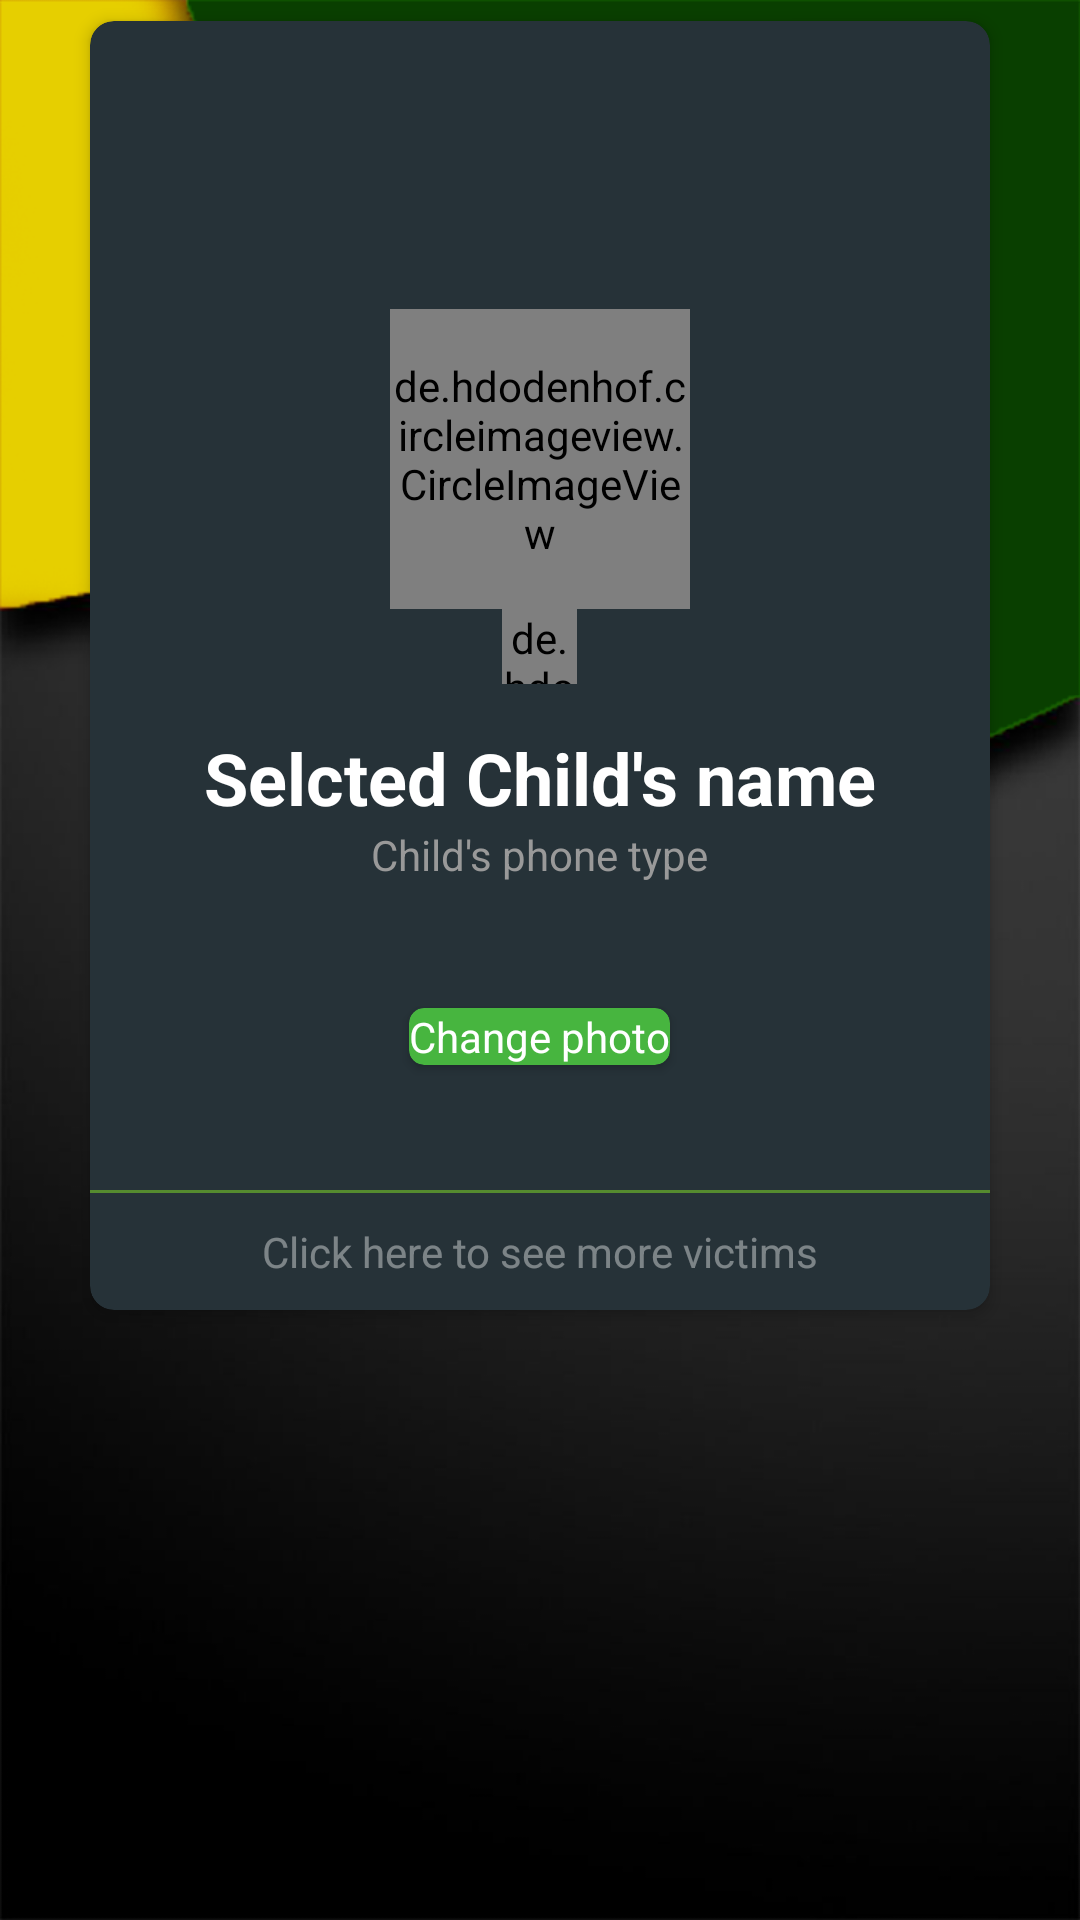

Produce the Android XML layout that renders to this screen, including the resource entries it uses.
<!-- AndroidManifest.xml: application theme AppTheme -->
<!-- res/layout/dialog_select_child.xml -->
<?xml version="1.0" encoding="utf-8"?>
<LinearLayout xmlns:android="http://schemas.android.com/apk/res/android"
    xmlns:app="http://schemas.android.com/apk/res-auto"
    xmlns:tools="http://schemas.android.com/tools"
    android:orientation="vertical"
    android:background="@android:color/transparent"
    android:layout_width="match_parent"
    android:layout_height="wrap_content">





<androidx.cardview.widget.CardView xmlns:android="http://schemas.android.com/apk/res/android"
    xmlns:app="http://schemas.android.com/apk/res-auto"
    android:layout_width="wrap_content"
    android:layout_gravity="center"
    android:layout_height="wrap_content"
    xmlns:tools="http://schemas.android.com/tools"
    app:cardBackgroundColor="@color/grey_90"
    app:cardCornerRadius="8dp"
    app:cardElevation="3dp"
    app:cardUseCompatPadding="true">

    <LinearLayout
        android:layout_width="300dp"
        android:layout_height="wrap_content"
        android:orientation="vertical">

        <LinearLayout
            android:layout_width="match_parent"
            android:layout_height="?attr/actionBarSize"
            android:orientation="horizontal">

            <View
                android:layout_width="0dp"
                android:layout_height="0dp"
                android:layout_weight="1" />



        </LinearLayout>

        <View
            android:layout_width="0dp"
            android:layout_height="20dp" />

        <LinearLayout
            android:id="@+id/linear_selected_victim"
            android:layout_width="match_parent"
            android:layout_height="wrap_content"
            android:gravity="center"
            android:orientation="vertical"
            android:padding="@dimen/spacing_mlarge">

            <de.hdodenhof.circleimageview.CircleImageView
                android:src="@drawable/ic_placeholder_profile"
                android:id="@+id/photo_selected_victim"
                android:layout_width="100dp"
                android:layout_height="100dp"

                app:civ_border="true"
                app:civ_border_color="@color/grey_10"
                app:civ_border_width="0dp"
                app:civ_shadow="true"
                app:civ_shadow_radius="0" />

            <de.hdodenhof.circleimageview.CircleImageView
                android:layout_width="25dp"
                android:layout_height="25dp"



                android:background="@drawable/ic_check"
                android:id="@+id/img_selected_account"/>




            <TextView
                android:id="@+id/name_selected_victim"
                android:layout_width="wrap_content"
                android:layout_height="wrap_content"
                android:layout_marginTop="@dimen/spacing_large"
                android:text="@string/selcted_victim_s_name"
                android:textAppearance="@style/TextAppearance.AppCompat.Headline"
                android:textColor="@android:color/white"
                android:textStyle="bold" />

            <TextView
                android:id="@+id/device_selected_victim"
                android:layout_width="wrap_content"
                android:layout_height="wrap_content"
                android:text="@string/victim_s_phone_type"
                android:textAppearance="@style/TextAppearance.AppCompat.Body1"
                android:textColor="@color/grey_40" />





            <LinearLayout
                android:layout_marginTop="@dimen/spacing_xlarge"
                style="@style/Wrap"
                android:paddingTop="2dp"
                android:paddingBottom="2dp"
                android:id="@+id/change_photo_selected_victim"
                android:clickable="true"
                android:focusable="true"
                android:background="?android:attr/selectableItemBackground"
                android:paddingStart="10dp"
                android:paddingEnd="10dp">

                <androidx.cardview.widget.CardView
                    style="@style/Wrap"
                    app:cardCornerRadius="5dp"
                    android:layout_height="wrap_content"
                    app:cardUseCompatPadding="true"
                    app:cardBackgroundColor="@color/colorAccent">

                <TextView
                    style="@style/Wrap.Small"
                    android:textColor="@color/colorWhite"
                    android:text="@string/change_photo"
                    android:gravity="center"

                    />


                </androidx.cardview.widget.CardView>



            </LinearLayout>












            <View
                android:layout_width="0dp"
                android:layout_height="@dimen/spacing_large" />

        </LinearLayout>

        <View
            android:layout_width="match_parent"
            android:layout_height="1dp"
            android:background="@color/light_green_800" />

        <LinearLayout
            android:layout_width="match_parent"
            android:layout_height="wrap_content"
            android:gravity="center"
            android:orientation="vertical"
            android:padding="@dimen/spacing_middle">

            <ScrollView
                android:layout_width="match_parent"
                android:layout_height="wrap_content"
                tools:ignore="UselessParent">

                <LinearLayout
                    android:layout_width="match_parent"
                    android:layout_height="wrap_content"
                    android:orientation="vertical"
                    android:id="@+id/content_victim">

                </LinearLayout>

            </ScrollView>




            <TextView
                android:layout_width="wrap_content"
                android:layout_height="wrap_content"
                android:text="@string/click_to_see_more"
                android:textColor="@color/overlay_light_40"

                />



        </LinearLayout>

    </LinearLayout>

</androidx.cardview.widget.CardView>

</LinearLayout>
<!-- resources referenced by this layout -->
<resources>
  <color name="colorAccent">#47B53F</color>
  <color name="colorWhite">#ffffff</color>
  <color name="grey_10">#e6e6e6</color>
  <color name="grey_40">#999999</color>
  <color name="grey_90">#263238</color>
  <color name="light_green_800">#558B2F</color>
  <color name="overlay_light_40">#66FFFFFF</color>
  <dimen name="spacing_large">15dp</dimen>
  <dimen name="spacing_middle">10dp</dimen>
  <dimen name="spacing_mlarge">20dp</dimen>
  <dimen name="spacing_xlarge">35dp</dimen>
  <string name="change_photo">Change photo</string>
  <string name="click_to_see_more" translatable="false">Click here to see more victims</string>
  <string name="selcted_victim_s_name" translatable="false">Selcted Child\'s name</string>
  <string name="victim_s_phone_type" translatable="false">Child\'s phone type</string>
  <style name="Wrap" parent="AppTheme">
          <item name="android:layout_height">wrap_content</item>
          <item name="android:layout_width">wrap_content</item>
      </style>
  <style name="Wrap.Small">
          <item name="android:textAppearance">@style/Base.TextAppearance.AppCompat.Small</item>
      </style>
  <style name="AppTheme" parent="Theme.AppCompat.Light.NoActionBar">
          
          <item name="colorPrimary">@color/colorPrimary</item>
          <item name="colorPrimaryDark">@color/colorPrimaryDark</item>
          <item name="colorAccent">@color/colorAccent</item>
          <item name="android:windowContentTransitions">true</item>
          <item name="android:windowBackground">@drawable/launch</item>
          <item name="android:statusBarColor">@color/colorAccentTransp</item>
          <item name="android:windowDrawsSystemBarBackgrounds">true</item>
          <item name="android:windowTranslucentStatus">false</item>
  
          <item name="windowActionModeOverlay">true</item>
          <item name="actionModeStyle">@style/ActionModeStyle</item>
          <item name="actionBarTheme">@style/ThemeOverlay.AppCompat.Dark.ActionBar</item>
      </style>
  <color name="colorPrimary">#3FB54F</color>
  <color name="colorPrimaryDark">#389332</color>
  <!-- drawable launch (drawable) -->
  <?xml version="1.0" encoding="utf-8"?>
  <layer-list xmlns:android="http://schemas.android.com/apk/res/android">
      <item android:drawable="@android:color/darker_gray"/>
      <item>
          <bitmap android:src="@drawable/login_background"/>
      </item>
  </layer-list>
  <color name="colorAccentTransp">#A1FFFFFF</color>
  <style name="ActionModeStyle" parent="@style/Widget.AppCompat.ActionMode">
          <item name="background">@color/colorActionModeBackground</item>
          <item name="titleTextStyle">@style/ActionModeTitleTextStyle</item>
      </style>
  <!-- drawable login_background: png bitmap (drawable, 97844 bytes) -->
  <color name="colorActionModeBackground">#2A7A2B</color>
  <style name="ActionModeTitleTextStyle" parent="@style/TextAppearance.AppCompat.Widget.ActionMode.Title">
          <item name="android:textColor">@android:color/white</item>
      </style>
</resources>
